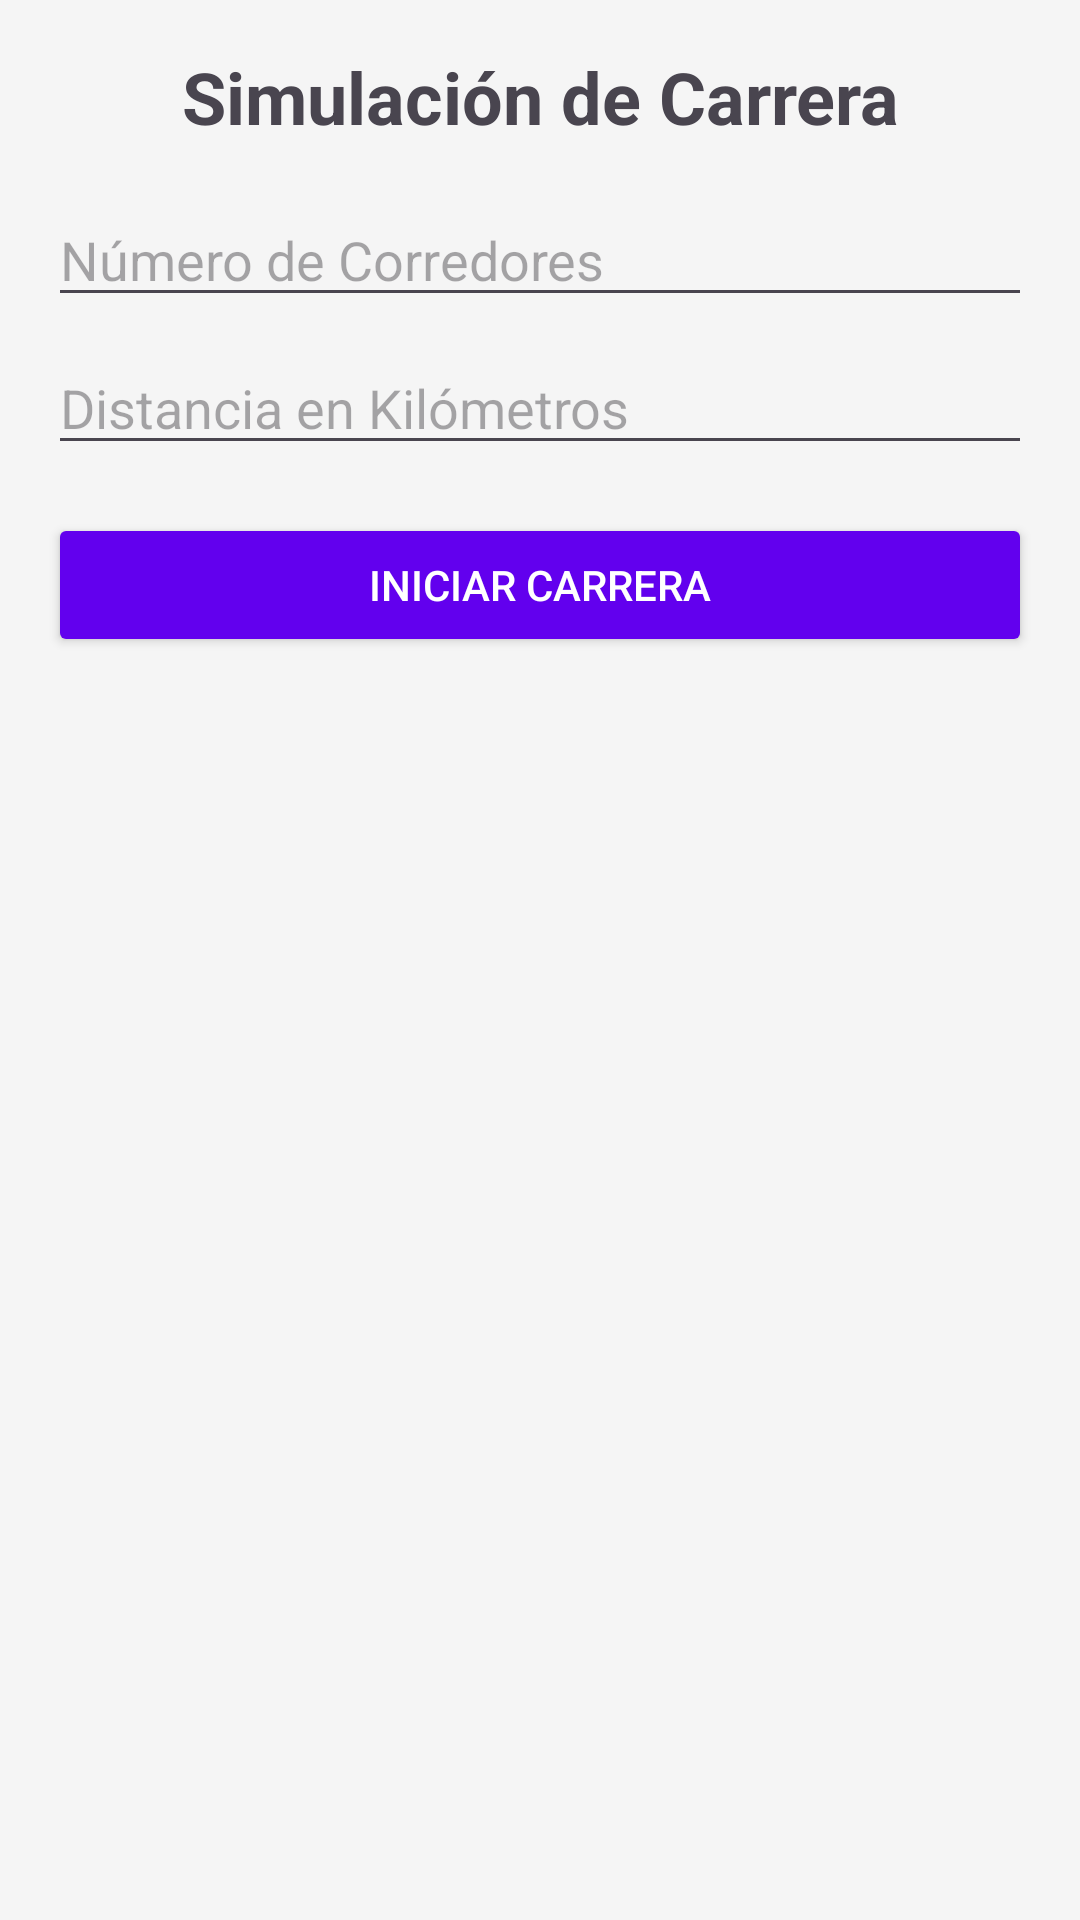

Produce the Android XML layout that renders to this screen, including the resource entries it uses.
<!-- AndroidManifest.xml: application theme Theme.Corredores -->
<!-- res/layout/activity_carrera.xml -->
<ScrollView xmlns:android="http://schemas.android.com/apk/res/android"
    android:layout_width="match_parent"
    android:layout_height="match_parent"
    android:padding="16dp"
    android:background="#F5F5F5">

    <LinearLayout
        android:layout_width="match_parent"
        android:layout_height="wrap_content"
        android:orientation="vertical">

        
        <TextView
            android:layout_width="match_parent"
            android:layout_height="wrap_content"
            android:text="Simulación de Carrera"
            android:textSize="24sp"
            android:textStyle="bold"
            android:gravity="center"
            android:layout_marginBottom="16dp" />

        
        <EditText
            android:id="@+id/edit_num_corredores"
            android:layout_width="match_parent"
            android:layout_height="wrap_content"
            android:layout_marginBottom="8dp"
            android:hint="Número de Corredores"
            android:inputType="number" />

        <EditText
            android:id="@+id/edit_distancia"
            android:layout_width="match_parent"
            android:layout_height="wrap_content"
            android:layout_marginBottom="16dp"
            android:hint="Distancia en Kilómetros"
            android:inputType="numberDecimal" />

        
        <Button
            android:id="@+id/btn_iniciar_carrera"
            android:layout_width="match_parent"
            android:layout_height="wrap_content"
            android:layout_marginBottom="16dp"
            android:backgroundTint="#6200EE"
            android:text="Iniciar Carrera"
            android:textColor="#FFFFFF" />

        
        <TextView
            android:id="@+id/txt_resultados_label"
            android:layout_width="match_parent"
            android:layout_height="wrap_content"
            android:text="Resultados:"
            android:textSize="18sp"
            android:textStyle="bold"
            android:visibility="gone"
            android:layout_marginBottom="8dp" />

        
        <LinearLayout
            android:id="@+id/resultados_container"
            android:layout_width="match_parent"
            android:layout_height="wrap_content"
            android:orientation="vertical"
            android:visibility="gone"
            android:padding="8dp"
            android:background="#FFFFFF"
            android:elevation="4dp"
            android:layout_marginBottom="16dp">

            
        </LinearLayout>

    </LinearLayout>

</ScrollView>
<!-- resources referenced by this layout -->
<resources>
  <style name="Theme.Corredores" parent="Base.Theme.Corredores" />
  <style name="Base.Theme.Corredores" parent="Theme.Material3.DayNight.NoActionBar">
          
          
      </style>
</resources>
